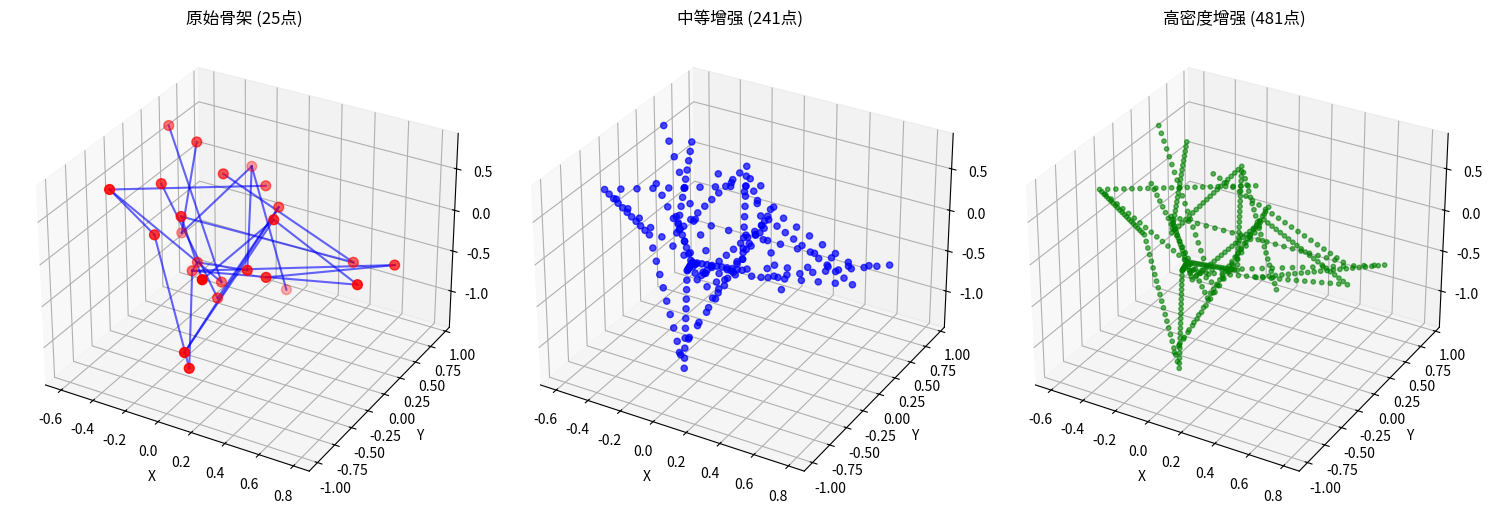

Source code (Python): (Note: this script raises an exception after producing the figure.)
"""
分析NTU骨架连接关系和数据增强策略
"""

import numpy as np
import matplotlib.pyplot as plt
from mpl_toolkits.mplot3d import Axes3D

# NTU RGB+D 骨架连接关系
NTU_CONNECTIONS = [
    (3, 2),   # 头顶 - 颈部
    (2, 20),  # 颈部 - 上躯干
    (20, 1),  # 上躯干 - 躯干中
    (1, 0),   # 躯干中 - 躯干下
    
    # 左上肢
    (20, 4),  # 上躯干 - 左肩
    (4, 5),   # 左肩 - 左肘
    (5, 6),   # 左肘 - 左腕
    (6, 22),  # 左腕 - 左手指1
    (6, 7),   # 左腕 - 左手
    (7, 21),  # 左手 - 左手指2
    
    # 右上肢
    (20, 8),  # 上躯干 - 右肩
    (8, 9),   # 右肩 - 右肘
    (9, 10),  # 右肘 - 右腕
    (10, 24), # 右腕 - 右手指1
    (10, 11), # 右腕 - 右手
    (11, 23), # 右手 - 右手指2
    
    # 左下肢
    (0, 12),  # 躯干下 - 左髋
    (12, 13), # 左髋 - 左膝
    (13, 14), # 左膝 - 左踝
    (14, 15), # 左踝 - 左脚
    
    # 右下肢
    (0, 16),  # 躯干下 - 右髋
    (16, 17), # 右髋 - 右膝
    (17, 18), # 右膝 - 右踝
    (18, 19), # 右踝 - 右脚
]

# 关节名称映射
JOINT_NAMES = {
    0: "躯干下/骨盆",
    1: "躯干中",
    2: "颈部",
    3: "头顶",
    4: "左肩",
    5: "左肘",
    6: "左腕",
    7: "左手",
    8: "右肩",
    9: "右肘",
    10: "右腕",
    11: "右手",
    12: "左髋",
    13: "左膝",
    14: "左踝",
    15: "左脚",
    16: "右髋",
    17: "右膝",
    18: "右踝",
    19: "右脚",
    20: "上躯干/颈部",
    21: "左手指2",
    22: "左手指1",
    23: "右手指2",
    24: "右手指1",
}


def interpolate_skeleton_points(skeleton, connections, points_per_bone=10):
    """
    在骨架连接线上插值生成更多点
    
    Args:
        skeleton: (25, 3) 原始骨架关节点
        connections: 连接关系列表
        points_per_bone: 每根骨头上插值的点数
    
    Returns:
        augmented_skeleton: 增强后的骨架点云
    """
    augmented_points = []
    
    # 添加原始关节点
    for i, joint in enumerate(skeleton):
        augmented_points.append(joint)
    
    # 在每个连接上插值
    for start_idx, end_idx in connections:
        if start_idx < len(skeleton) and end_idx < len(skeleton):
            start_point = skeleton[start_idx]
            end_point = skeleton[end_idx]
            
            # 在连接线上等距插值
            for i in range(1, points_per_bone):
                t = i / points_per_bone
                interpolated_point = start_point + t * (end_point - start_point)
                augmented_points.append(interpolated_point)
    
    return np.array(augmented_points)


def analyze_augmentation_effect():
    """分析数据增强效果"""
    print("🔍 分析NTU骨架数据增强效果")
    print("=" * 50)
    
    # 模拟一个骨架数据
    np.random.seed(42)
    skeleton = np.random.randn(25, 3) * 0.5
    
    print(f"原始骨架点数: {len(skeleton)}")
    print(f"连接关系数: {len(NTU_CONNECTIONS)}")
    
    # 测试不同的插值密度
    for points_per_bone in [5, 10, 15, 20]:
        augmented = interpolate_skeleton_points(skeleton, NTU_CONNECTIONS, points_per_bone)
        print(f"每根骨头插值{points_per_bone}个点: {len(augmented)} 个总点")
    
    # 计算理论最大点数
    max_points = 25 + len(NTU_CONNECTIONS) * 19  # 原始点 + 每个连接最多19个插值点
    print(f"理论最大点数: {max_points}")
    
    return skeleton


def visualize_skeleton_augmentation(skeleton):
    """可视化骨架增强效果"""
    fig = plt.figure(figsize=(15, 5))
    
    # 原始骨架
    ax1 = fig.add_subplot(131, projection='3d')
    ax1.scatter(skeleton[:, 0], skeleton[:, 1], skeleton[:, 2], c='red', s=50)
    
    # 绘制连接线
    for start_idx, end_idx in NTU_CONNECTIONS:
        start_point = skeleton[start_idx]
        end_point = skeleton[end_idx]
        ax1.plot([start_point[0], end_point[0]],
                [start_point[1], end_point[1]],
                [start_point[2], end_point[2]], 'b-', alpha=0.6)
    
    ax1.set_title('原始骨架 (25点)')
    ax1.set_xlabel('X')
    ax1.set_ylabel('Y')
    ax1.set_zlabel('Z')
    
    # 中等增强
    augmented_medium = interpolate_skeleton_points(skeleton, NTU_CONNECTIONS, 10)
    ax2 = fig.add_subplot(132, projection='3d')
    ax2.scatter(augmented_medium[:, 0], augmented_medium[:, 1], augmented_medium[:, 2], 
               c='blue', s=20, alpha=0.7)
    ax2.set_title(f'中等增强 ({len(augmented_medium)}点)')
    ax2.set_xlabel('X')
    ax2.set_ylabel('Y')
    ax2.set_zlabel('Z')
    
    # 高密度增强
    augmented_high = interpolate_skeleton_points(skeleton, NTU_CONNECTIONS, 20)
    ax3 = fig.add_subplot(133, projection='3d')
    ax3.scatter(augmented_high[:, 0], augmented_high[:, 1], augmented_high[:, 2], 
               c='green', s=10, alpha=0.6)
    ax3.set_title(f'高密度增强 ({len(augmented_high)}点)')
    ax3.set_xlabel('X')
    ax3.set_ylabel('Y')
    ax3.set_zlabel('Z')
    
    plt.tight_layout()
    plt.savefig('../docs/ntu_skeleton_augmentation.png', dpi=150, bbox_inches='tight')
    print("📊 可视化结果保存到: ../docs/ntu_skeleton_augmentation.png")
    plt.close()


def compare_with_mars():
    """与MARS数据集对比"""
    print("\n📊 与MARS数据集对比:")
    print("=" * 30)
    
    print("MARS数据集:")
    print("  原始点数: 64")
    print("  增强后: ~650点")
    print("  增强倍数: ~10倍")
    
    print("\nNTU数据集:")
    print("  原始点数: 25")
    print("  连接数: 24")
    
    for points_per_bone in [10, 15, 20, 25]:
        total_points = 25 + 24 * (points_per_bone - 1)
        multiplier = total_points / 25
        print(f"  每骨{points_per_bone}点: {total_points}点 ({multiplier:.1f}倍)")
        
        if total_points >= 650:
            print(f"    ✅ 达到MARS水平")
        elif total_points >= 500:
            print(f"    🔶 接近MARS水平")
        else:
            print(f"    ❌ 低于MARS水平")


def analyze_dvae_requirements():
    """分析DVAE模型要求"""
    print("\n🤖 DVAE模型要求分析:")
    print("=" * 30)
    
    # 常见的DVAE配置
    common_configs = [
        {"points": 256, "groups": 16, "group_size": 16},
        {"points": 512, "groups": 32, "group_size": 16},
        {"points": 1024, "groups": 32, "group_size": 32},
        {"points": 2048, "groups": 64, "group_size": 32},
    ]
    
    print("常见DVAE配置:")
    for config in common_configs:
        print(f"  {config['points']}点: {config['groups']}组 × {config['group_size']}点/组")
    
    print("\nNTU增强后可选配置:")
    for points_per_bone in [15, 20, 25, 30]:
        total_points = 25 + 24 * (points_per_bone - 1)
        
        # 寻找合适的分组方案
        for group_size in [8, 16, 32]:
            if total_points % group_size == 0:
                num_groups = total_points // group_size
                print(f"  {total_points}点: {num_groups}组 × {group_size}点/组 ✅")
            elif total_points > group_size:
                num_groups = total_points // group_size
                remainder = total_points % group_size
                print(f"  {total_points}点: {num_groups}组 × {group_size}点/组 + {remainder}点 (需要padding)")


def main():
    """主分析函数"""
    print("🧬 NTU骨架数据增强策略分析")
    print("=" * 60)
    
    # 分析增强效果
    skeleton = analyze_augmentation_effect()
    
    # 可视化
    visualize_skeleton_augmentation(skeleton)
    
    # 与MARS对比
    compare_with_mars()
    
    # DVAE要求分析
    analyze_dvae_requirements()
    
    print(f"\n🎯 推荐配置:")
    print(f"  方案1: 每骨20点 → 601点 → 19组×32点/组 (padding到608)")
    print(f"  方案2: 每骨25点 → 601点 → 38组×16点/组 (padding到608)")
    print(f"  方案3: 每骨27点 → 649点 → 21组×32点/组 (padding到672)")


if __name__ == '__main__':
    main()
